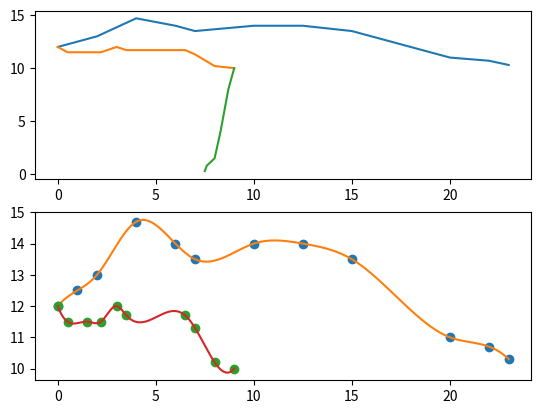

The matplotlib source for this figure: (Note: this script raises an exception after producing the figure.)
# -*- coding: cp1252 -*-
import matplotlib.pyplot as plt
import numpy as np
import scipy.interpolate as sp


# parte de arriba 
xa =  [0 ,1   ,2 ,4   ,6 ,7   ,10,12.5,15  ,20,22  ,23]
ya =  [12,12.5,13,14.7,14,13.5,14,14  ,13.5,11,10.7,10.3]
plt.subplot(2,1,1)
plt.plot(xa,ya)
plt.subplot(2,1,2)

x = np.linspace( min(xa), max(xa), 1000)
tck = sp.splrep(xa, ya, s=0)
ysp = sp.splev(x, tck)
plt.plot(xa,ya,'o')
plt.plot(x,ysp)


# parte de abajo pico
xl =  [0,0.5  ,1.5 ,2.2 ,3 ,3.5 ,6.5   ,7   ,8   ,9 ]
yl =  [12,11.5,11.5,11.5,12,11.7,11.7  ,11.3,10.2,10]
plt.subplot(2,1,1)
plt.plot(xl,yl)
plt.subplot(2,1,2)

xx = np.linspace( min(xl), max(xl), 1000)
tck = sp.splrep(xl, yl, s=0)
ysp = sp.splev(xx, tck)
plt.plot(xl,yl,'o')
plt.plot(xx,ysp)



# parte de abajo ala
x2 = [7.5,7.6,8  ,8.3,8.7,9 ]
y2 = [0.3,0.8,1.5,4  ,8  ,10]

plt.subplot(2,1,1)
plt.plot(x2,y2)
plt.subplot(2,1,2)

xx = np.linspace( min(x2), max(x2), 1000)
tck = sp.splrep(x2, y2, w=1/0.01,s=1)
ysp = sp.splev(xx, tck)
plt.plot(x2,y2,'o')
plt.plot(xx,ysp)



# parte de abajo cola
x3 = [7.5, 8.1,9.2,9.8,10.9,11.5,12.5,12.7,13.5,13.6,14.2,15,16 ,18.4,19 ,21.7,23]
y3 = [0.3,0   ,0.4,1  ,1.7 ,3   ,4  ,5.4,6.3   ,7.6 ,8.8,8.7,8.4,9.6 ,9.6,10  ,10.3]

plt.subplot(2,1,1)
plt.plot(x3,y3)
plt.subplot(2,1,2)

xx = np.linspace( min(x3), max(x3), 1000)
tck = sp.splrep(x3, y3, s=0)
ysp = sp.splev(xx, tck)
plt.plot(xl,yl,'o')
plt.plot(xx,ysp)


plt.axis([0,25,0,15])
plt.show()

